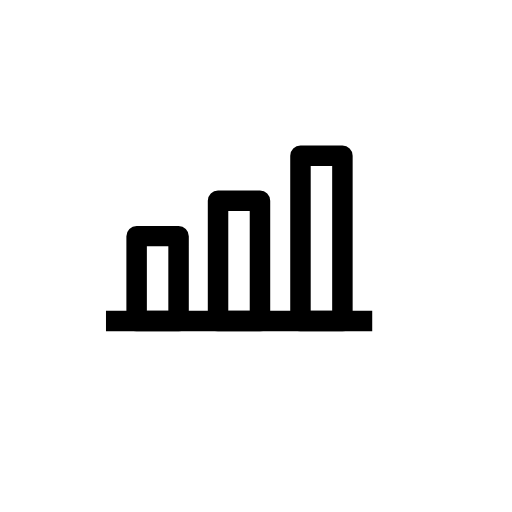
t = 0.00 s
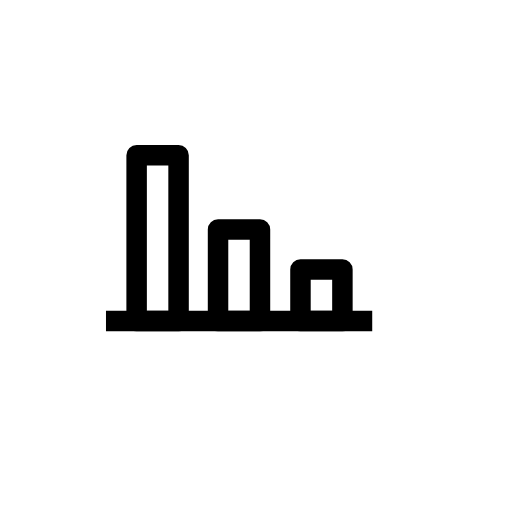
t = 0.75 s
t = 1.33 s: frame unchanged from t = 0.75 s, image omitted
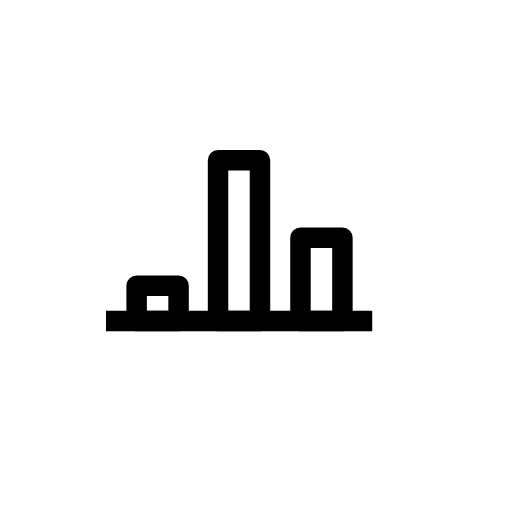
t = 2.08 s
t = 2.67 s: frame unchanged from t = 2.08 s, image omitted
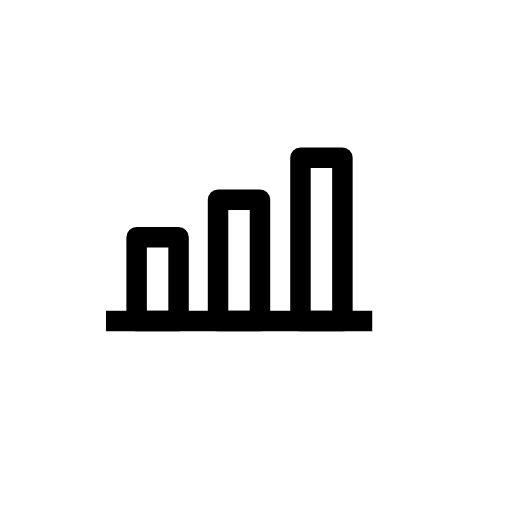
t = 3.24 s

The animated SVG that drew these frames (rendered in a browser with its animation timeline set to each time). Animation: 3 SMIL elements (animate=3); one cycle of 4.00 s, repeats indefinitely.

<svg fill="none" height="100%" width="100%" viewBox="0 0 1000 1000" xmlns:xlink="http://www.w3.org/1999/xlink" xmlns="http://www.w3.org/2000/svg"><g transform="matrix(1,0,0,1,500,503.027)" id="i0"><g id="i1"><path stroke-width="40" stroke="#000000" d="M-293,124C-293,124,227,124,227,124" /></g></g><g transform="matrix(1,0,0,1,627.957,475.313)" id="i2"><g id="i3" transform="matrix(1,0,0,1,-0.144,-9.703)"><path d="M40.957,-161.418C40.957,-161.418,40.957,161.418,40.957,161.418C40.957,161.418,-40.957,161.418,-40.957,161.418C-40.957,161.418,-40.957,-161.418,-40.957,-161.418C-40.957,-161.418,40.957,-161.418,40.957,-161.418Z" stroke-linejoin="round" stroke-width="40" stroke="#000000"><animate repeatCount="indefinite" attributeName="d" dur="4s" begin="0s" calcMode="spline" values="M40.957,-161.418C40.957,-161.418,40.957,161.418,40.957,161.418C40.957,161.418,-40.957,161.418,-40.957,161.418C-40.957,161.418,-40.957,-161.418,-40.957,-161.418C-40.957,-161.418,40.957,-161.418,40.957,-161.418Z; M40.957,60.582C40.957,60.582,40.957,161.418,40.957,161.418C40.957,161.418,-40.957,161.418,-40.957,161.418C-40.957,161.418,-40.957,60.582,-40.957,60.582C-40.957,60.582,40.957,60.582,40.957,60.582Z; M40.957,60.582C40.957,60.582,40.957,161.418,40.957,161.418C40.957,161.418,-40.957,161.418,-40.957,161.418C-40.957,161.418,-40.957,60.582,-40.957,60.582C-40.957,60.582,40.957,60.582,40.957,60.582Z; M40.957,-1.418C40.957,-1.418,40.957,161.418,40.957,161.418C40.957,161.418,-40.957,161.418,-40.957,161.418C-40.957,161.418,-40.957,-1.418,-40.957,-1.418C-40.957,-1.418,40.957,-1.418,40.957,-1.418Z; M40.957,-1.418C40.957,-1.418,40.957,161.418,40.957,161.418C40.957,161.418,-40.957,161.418,-40.957,161.418C-40.957,161.418,-40.957,-1.418,-40.957,-1.418C-40.957,-1.418,40.957,-1.418,40.957,-1.418Z; M40.957,-161.418C40.957,-161.418,40.957,161.418,40.957,161.418C40.957,161.418,-40.957,161.418,-40.957,161.418C-40.957,161.418,-40.957,-161.418,-40.957,-161.418C-40.957,-161.418,40.957,-161.418,40.957,-161.418Z; M40.957,-161.418C40.957,-161.418,40.957,161.418,40.957,161.418C40.957,161.418,-40.957,161.418,-40.957,161.418C-40.957,161.418,-40.957,-161.418,-40.957,-161.418C-40.957,-161.418,40.957,-161.418,40.957,-161.418Z" keyTimes="0; 0.1875; 0.333334; 0.520833; 0.666667; 0.858333; 1" keySplines="0.156 0 0 1; 0.333 0 0.667 1; 0.156 0 0 1; 0.333 0 0.667 1; 0.156 0 0 1; 0 0 1 1" fill="freeze" /></path></g></g><g transform="matrix(1,0,0,1,466.957,529.418)" id="i4"><g id="i3" transform="matrix(1,0,0,1,-0.144,-19.808)"><path d="M40.957,-117.418C40.957,-117.418,40.957,117.418,40.957,117.418C40.957,117.418,-40.957,117.418,-40.957,117.418C-40.957,117.418,-40.957,-117.418,-40.957,-117.418C-40.957,-117.418,40.957,-117.418,40.957,-117.418Z" stroke-linejoin="round" stroke-width="40" stroke="#000000"><animate repeatCount="indefinite" attributeName="d" dur="4s" begin="0s" calcMode="spline" values="M40.957,-117.418C40.957,-117.418,40.957,117.418,40.957,117.418C40.957,117.418,-40.957,117.418,-40.957,117.418C-40.957,117.418,-40.957,-117.418,-40.957,-117.418C-40.957,-117.418,40.957,-117.418,40.957,-117.418Z; M40.957,-61.418C40.957,-61.418,40.957,117.418,40.957,117.418C40.957,117.418,-40.957,117.418,-40.957,117.418C-40.957,117.418,-40.957,-61.418,-40.957,-61.418C-40.957,-61.418,40.957,-61.418,40.957,-61.418Z; M40.957,-61.418C40.957,-61.418,40.957,117.418,40.957,117.418C40.957,117.418,-40.957,117.418,-40.957,117.418C-40.957,117.418,-40.957,-61.418,-40.957,-61.418C-40.957,-61.418,40.957,-61.418,40.957,-61.418Z; M40.957,-196.418C40.957,-196.418,40.957,117.418,40.957,117.418C40.957,117.418,-40.957,117.418,-40.957,117.418C-40.957,117.418,-40.957,-196.418,-40.957,-196.418C-40.957,-196.418,40.957,-196.418,40.957,-196.418Z; M40.957,-196.418C40.957,-196.418,40.957,117.418,40.957,117.418C40.957,117.418,-40.957,117.418,-40.957,117.418C-40.957,117.418,-40.957,-196.418,-40.957,-196.418C-40.957,-196.418,40.957,-196.418,40.957,-196.418Z; M40.957,-117.418C40.957,-117.418,40.957,117.418,40.957,117.418C40.957,117.418,-40.957,117.418,-40.957,117.418C-40.957,117.418,-40.957,-117.418,-40.957,-117.418C-40.957,-117.418,40.957,-117.418,40.957,-117.418Z; M40.957,-117.418C40.957,-117.418,40.957,117.418,40.957,117.418C40.957,117.418,-40.957,117.418,-40.957,117.418C-40.957,117.418,-40.957,-117.418,-40.957,-117.418C-40.957,-117.418,40.957,-117.418,40.957,-117.418Z" keyTimes="0; 0.1875; 0.333334; 0.520833; 0.666667; 0.858333; 1" keySplines="0.156 0 0 1; 0.333 0 0.667 1; 0.156 0 0 1; 0.333 0 0.667 1; 0.156 0 0 1; 0 0 1 1" fill="freeze" /></path></g></g><g transform="matrix(1,0,0,1,307.957,563.918)" id="i5"><g id="i3" transform="matrix(1,0,0,1,-0.144,-19.808)"><path d="M40.957,-82.918C40.957,-82.918,40.957,82.918,40.957,82.918C40.957,82.918,-40.957,82.918,-40.957,82.918C-40.957,82.918,-40.957,-82.918,-40.957,-82.918C-40.957,-82.918,40.957,-82.918,40.957,-82.918Z" stroke-linejoin="round" stroke-width="40" stroke="#000000"><animate repeatCount="indefinite" attributeName="d" dur="4s" begin="0s" calcMode="spline" values="M40.957,-82.918C40.957,-82.918,40.957,82.918,40.957,82.918C40.957,82.918,-40.957,82.918,-40.957,82.918C-40.957,82.918,-40.957,-82.918,-40.957,-82.918C-40.957,-82.918,40.957,-82.918,40.957,-82.918Z; M40.957,-240.918C40.957,-240.918,40.957,82.918,40.957,82.918C40.957,82.918,-40.957,82.918,-40.957,82.918C-40.957,82.918,-40.957,-240.918,-40.957,-240.918C-40.957,-240.918,40.957,-240.918,40.957,-240.918Z; M40.957,-240.918C40.957,-240.918,40.957,82.918,40.957,82.918C40.957,82.918,-40.957,82.918,-40.957,82.918C-40.957,82.918,-40.957,-240.918,-40.957,-240.918C-40.957,-240.918,40.957,-240.918,40.957,-240.918Z; M40.957,14.082C40.957,14.082,40.957,82.918,40.957,82.918C40.957,82.918,-40.957,82.918,-40.957,82.918C-40.957,82.918,-40.957,14.082,-40.957,14.082C-40.957,14.082,40.957,14.082,40.957,14.082Z; M40.957,14.082C40.957,14.082,40.957,82.918,40.957,82.918C40.957,82.918,-40.957,82.918,-40.957,82.918C-40.957,82.918,-40.957,14.082,-40.957,14.082C-40.957,14.082,40.957,14.082,40.957,14.082Z; M40.957,-82.918C40.957,-82.918,40.957,82.918,40.957,82.918C40.957,82.918,-40.957,82.918,-40.957,82.918C-40.957,82.918,-40.957,-82.918,-40.957,-82.918C-40.957,-82.918,40.957,-82.918,40.957,-82.918Z; M40.957,-82.918C40.957,-82.918,40.957,82.918,40.957,82.918C40.957,82.918,-40.957,82.918,-40.957,82.918C-40.957,82.918,-40.957,-82.918,-40.957,-82.918C-40.957,-82.918,40.957,-82.918,40.957,-82.918Z" keyTimes="0; 0.1875; 0.333334; 0.520833; 0.666667; 0.858333; 1" keySplines="0.156 0 0 1; 0.333 0 0.667 1; 0.156 0 0 1; 0.333 0 0.667 1; 0.156 0 0 1; 0 0 1 1" fill="freeze" /></path></g></g></svg>
